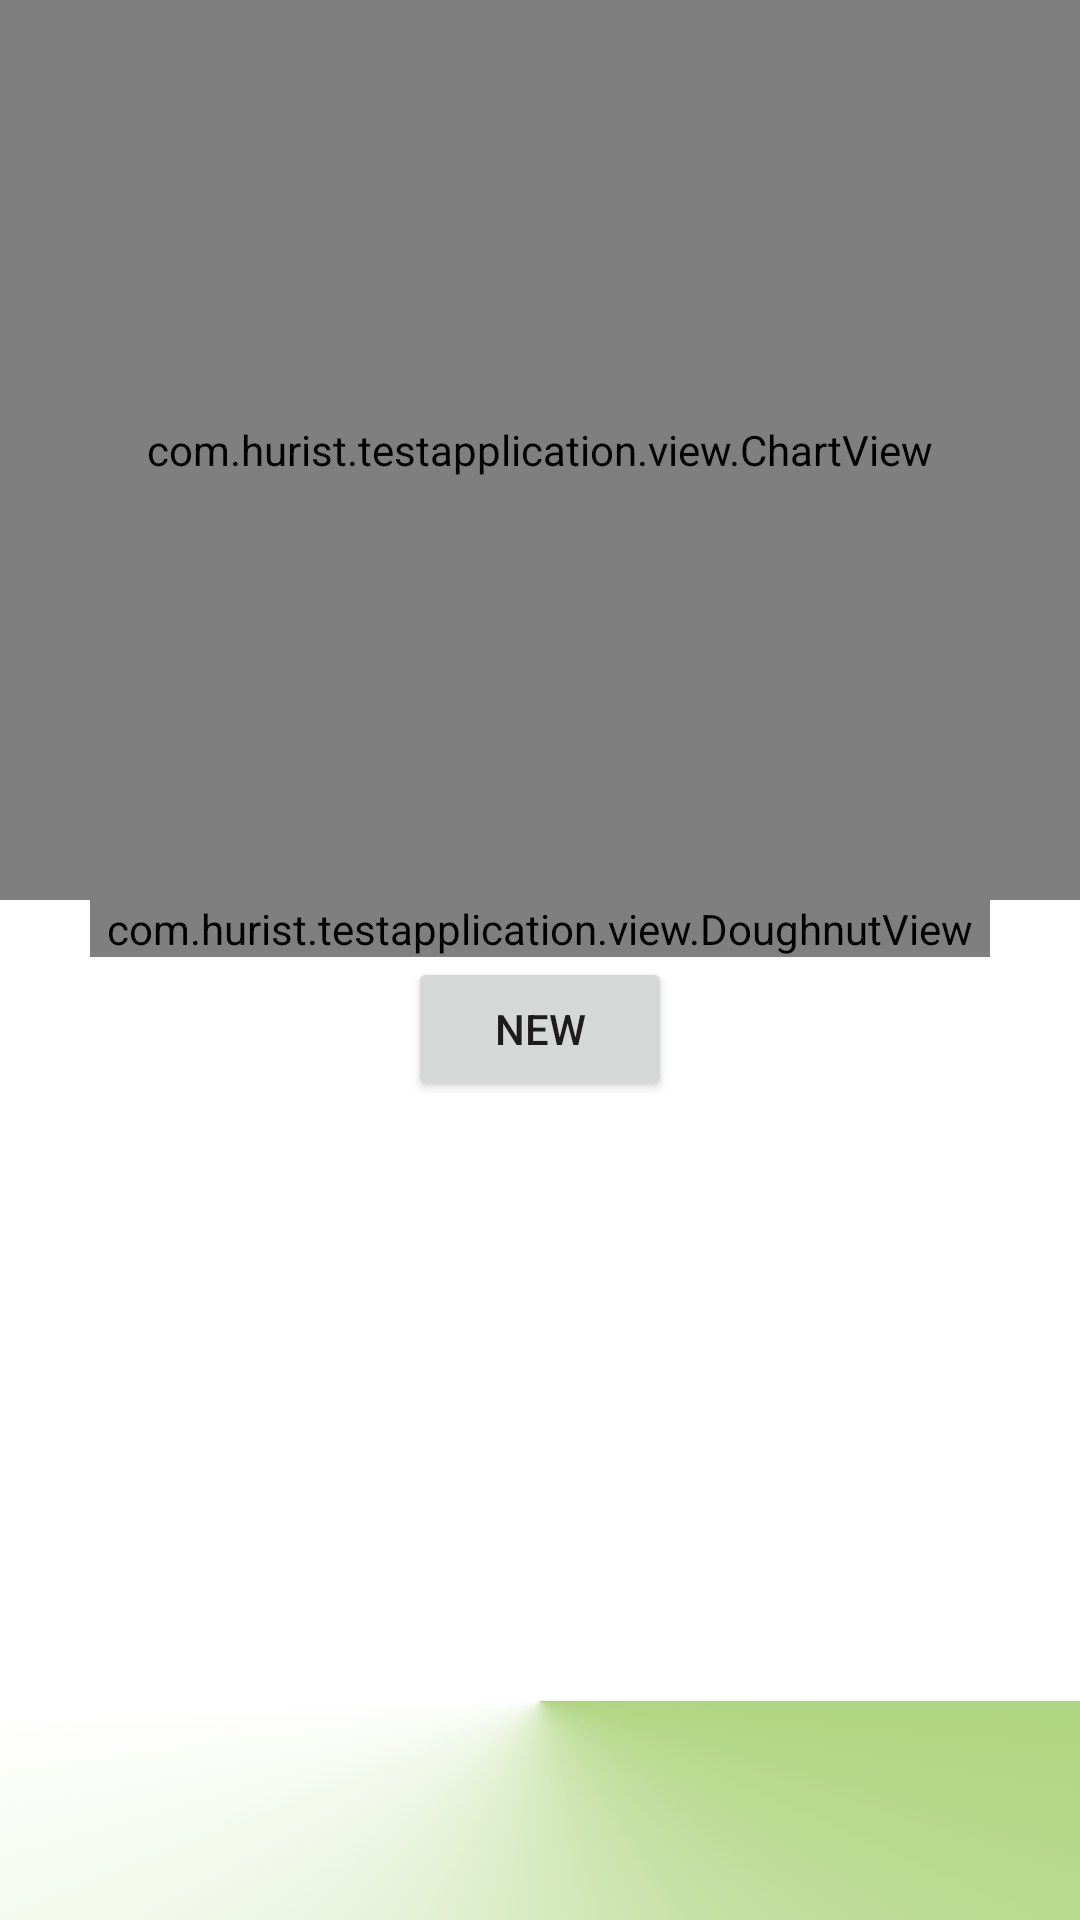

Here is an Android app screen rendered from its layout file. Give the layout XML and the strings, colors and styles it references.
<!-- AndroidManifest.xml: application theme AppTheme -->
<!-- res/layout/activity_custom_view.xml -->
<?xml version="1.0" encoding="utf-8"?>
<androidx.core.widget.NestedScrollView xmlns:android="http://schemas.android.com/apk/res/android"
    xmlns:app="http://schemas.android.com/apk/res-auto"
    xmlns:tools="http://schemas.android.com/tools"
    android:layout_width="match_parent"
    android:layout_height="match_parent"
    tools:context=".ui.activity.CustomViewActivity">

    <androidx.appcompat.widget.LinearLayoutCompat
        android:layout_width="match_parent"
        android:layout_height="match_parent"
        android:orientation="vertical">

        <com.hurist.testapplication.view.ChartView
            android:layout_width="match_parent"
            android:layout_height="300dp"
            android:background="#F1DFC5" />

        <com.hurist.testapplication.view.DoughnutView
            android:id="@+id/doughnutView"
            android:layout_width="300dp"
            android:layout_height="wrap_content"
            android:layout_marginStart="0dp"
            app:intervalAngle="1"
            app:minAngle="0"
            app:startAngle="-90"
            android:layout_gravity="center_horizontal"/>

        <Button
            android:id="@+id/btnNew"
            android:layout_width="wrap_content"
            android:layout_height="wrap_content"
            android:layout_gravity="center_horizontal"
            android:text="New"/>

        <View
            android:layout_width="400dp"
            android:layout_height="400dp"
            android:layout_gravity="center_horizontal"
            android:background="@drawable/test"/>

    </androidx.appcompat.widget.LinearLayoutCompat>

</androidx.core.widget.NestedScrollView>
<!-- resources referenced by this layout -->
<resources>
  <!-- drawable test (drawable) -->
  <?xml version="1.0" encoding="utf-8"?>
  <level-list xmlns:android="http://schemas.android.com/apk/res/android">
      <item>
          <shape android:shape="oval">
              <gradient android:type="sweep"
                  android:startColor="#B28BC34A"
                  android:centerColor="#00000000"
                  android:endColor="#00000000"/>
          </shape>
      </item>
      <item>
          <shape>
              <solid android:color="#fff"/>
          </shape>
      </item>
  
  </level-list>
  <style name="AppTheme" parent="Theme.MaterialComponents.Light">
          
          <item name="colorPrimary">@color/colorPrimary</item>
          <item name="colorPrimaryDark">@color/colorPrimaryDark</item>
          <item name="colorAccent">@color/colorAccent</item>
      </style>
  <color name="colorPrimary">#FF5722</color>
  <color name="colorPrimaryDark">#FF9800</color>
  <color name="colorAccent">#DBE672</color>
</resources>
